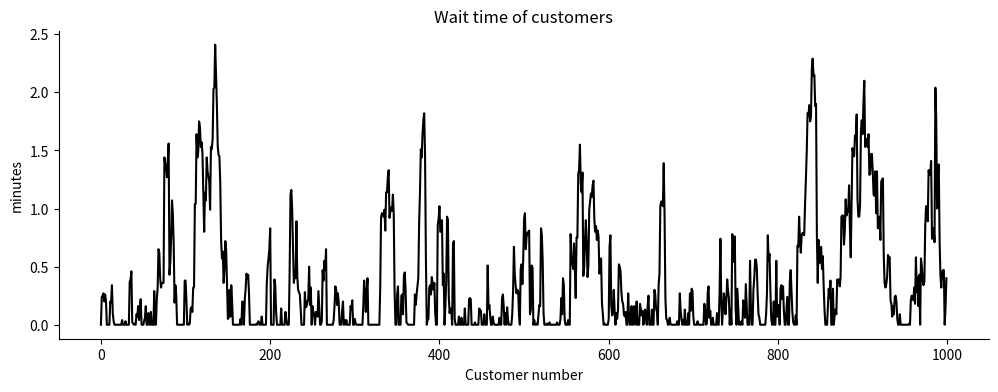
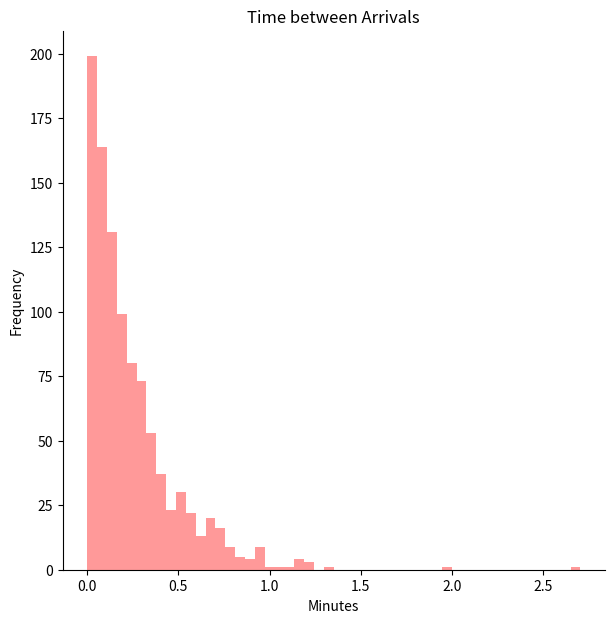
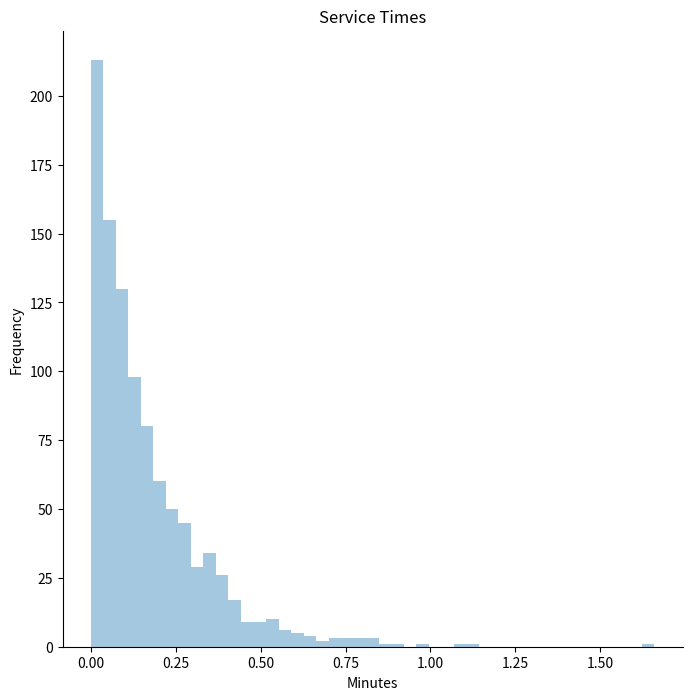
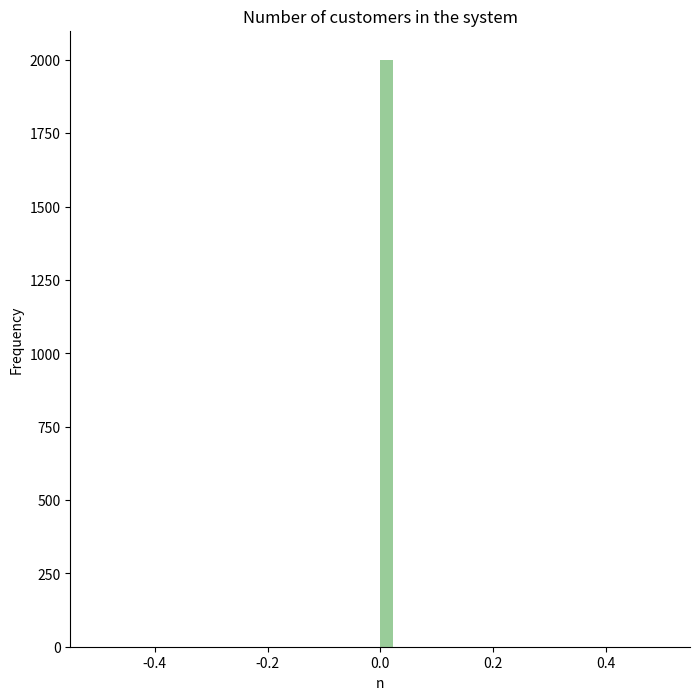
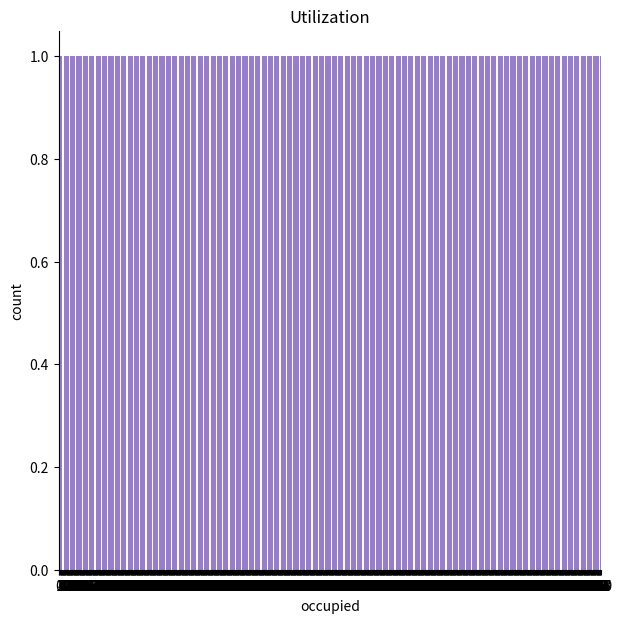

The matplotlib source for these figures, in order:
# -*- coding: utf-8 -*-
"""
Created on Sat Sep 12 14:00:13 2020

[redacted]
"""

##single server 
#
#
#
#
#
#Importing Libraries
import pandas as pd
import seaborn as sns
import numpy as np
import matplotlib.pyplot as plt

import warnings
warnings.filterwarnings("ignore")


#Single server, single queue simulation
l = 4 # average number of arrivals per minute
µ =6 # average number of people served per minute
ncust = 1000# number of customers
c=1 # number of servers

 #generating inter arrival times using exponential distribution
   
inter_arrival_times = list(np.random.exponential(scale=1/l,size=ncust))

    
  #plotting the distrubution of the time between arrivals

    
arrival_times= []# list of arrival times of a person joining the queue
service_times = [] # list of service times once they reach the front
finish_times = [] # list of finish times after waiting and being served
    
arrival_times = [0 for i in range(ncust)]
finish_times = [0 for i in range(ncust)]
    
arrival_times[0]=round(inter_arrival_times[0],4)#arrival of first customer
    
    #Generate arrival times
for i in range(1,ncust):
    arrival_times[i]=round((arrival_times[i-1]+inter_arrival_times[i]),2)
    
        
    # Generate random service times for each customer 
service_times = list(np.random.exponential(scale=1/µ,size=ncust))

#plotting the distribution of the service times

        
    #finish time for first customer
finish_times[0]=round((arrival_times[0]+service_times[0]),2)
    
    #generating finish times
for i in range(1,ncust):
    finish_times[i] = round((max(arrival_times[i], finish_times[i-1]) + service_times[i]),2)
 
        # Total time spent in the system by each customer
total_times =[abs(round((finish_times[i]-arrival_times[i]),2)) for i in range(ncust)]



     # Time spent@waiting before being served (time spent in the queue)
wait_times = [abs(round((total_times[i] - service_times[i]),2)) for i in range(ncust)]
 

    #creating a dataframe with all the data of the model
data = pd.DataFrame(list(zip(arrival_times,service_times,total_times,finish_times,wait_times,inter_arrival_times)), 
               columns =['arrival_times', 'service_times','total_times','finish_times','wait_times','inter_arrival_times']) 

#generating time between events , and their description (arrivals, departures)

tbe=list([0])
timeline=['simulation starts']
for i in range(1,ncust):
    tbe.append(data['arrival_times'][i])
    tbe.append(data['finish_times'][i])
    timeline.append('customer ' +str(i)+' arrived')
    timeline.append('customer ' +str(i)+' left')
    
timeline.append('simulation ends')
tbe.append(data.finish_times.max())


timeline = pd.DataFrame(list(zip(tbe,timeline)), 
               columns =['TBE','Timeline']).sort_values(by='TBE').reset_index()
timeline=timeline.drop(columns='index')

#generating the number of customers inside the system at any given time of the simulation

timeline['n']=0
x=0

for i in range(1,2*ncust):
    if len(((timeline.Timeline[i]).split()))>2:
        z=str(timeline['Timeline'][i]).split()[2]
    else:
        continue
    if z =='arrived':
        x = x+1
        timeline['n'][i]=x
    else:
        x=x-1
        if x==-1:
            x=0
        timeline['n'][i]=x

data['occupied']=[0 for i in range(ncust)]
for i in range(1,ncust):
    
    if data.arrival_times[i]>data.finish_times[i-1]:
        data['occupied'][i]=1
    else:
        data['occupied'][i]=0
    
    
#checking central tendency measures and dispersion of the data
timeline.n.describe()
data.occupied.value_counts()

timeline['Lq']=0
for i in timeline.index:
    if timeline.n[i]>1:
        timeline.Lq[i]= timeline['n'][i]-c

#plots

plt.figure(figsize=(12,4))
sns.lineplot(x=data.index,y=wait_times,color='black')
plt.xlabel('Customer number')
plt.ylabel('minutes')
plt.title('Wait time of customers')
sns.despine()
plt.show()

plt.figure(figsize=(7,7))
sns.distplot(inter_arrival_times,kde=False,color='r')
plt.title('Time between Arrivals')
plt.xlabel('Minutes')
plt.ylabel('Frequency')
sns.despine()
plt.show()

plt.figure(figsize=(8,8))
sns.distplot(service_times,kde=False)
plt.title('Service Times')
plt.xlabel('Minutes')
plt.ylabel('Frequency')
sns.despine()
plt.show()

plt.figure(figsize=(8,8))
sns.distplot(timeline.n,kde=False,color='g')
plt.title('Number of customers in the system')
plt.xlabel('n')
plt.ylabel('Frequency')
sns.despine()
plt.show()


plt.figure(figsize=(7,7))
sns.countplot(data.occupied,color='mediumpurple')
plt.title('Utilization')
plt.xlabel('occupied')
sns.despine()
plt.show()


timeline.n.value_counts()/timeline.n.shape[0]

print('Output:','\n',
      'Time Between Arrivals: ',str(data.inter_arrival_times.mean()),'\n',
      'Service Time: ',str(data.service_times.mean()),'\n'
      ' Utilization: ',str(data.occupied.mean()),'\n',
      'Expected wait time in line:',str(data['wait_times'].mean()),'\n',
       'Expected number of customers in line:',str(timeline['Lq'].mean()/2),'\n',
       'Expected number of clients in the system:',str(timeline['n'].mean()/2),'\n'
      ' Expected time spent on the system:',str(data.total_times.mean()),'\n',)